Run: headless pygame with SDL's dummy video driver; simulated clock (each Clock.tick advances the game by its frame time, no real sleeping); random seed 0; keys injected as events and as key.get_pressed() state; no mouse input.
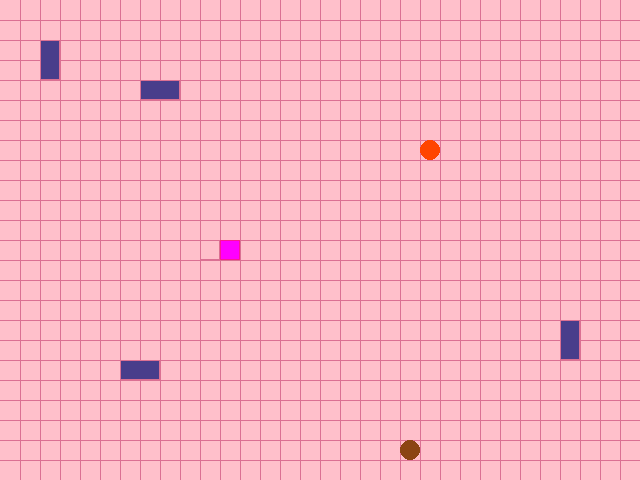
Frame 1 of 4 · flips 1–60 · no input
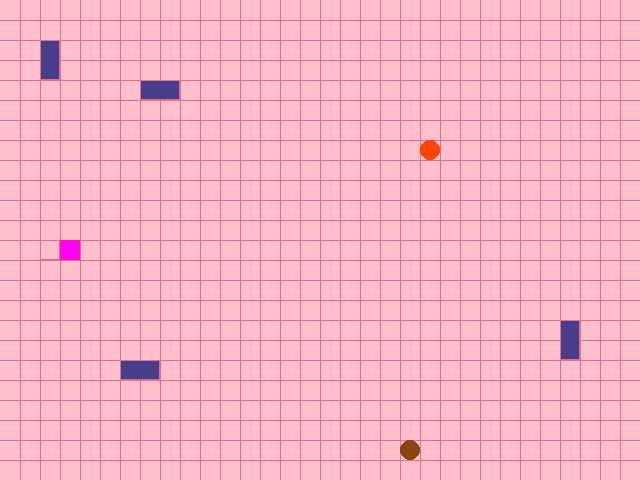
Frame 2 of 4 · flips 61–180 · tapped SPACE, RETURN · held RIGHT (→), D
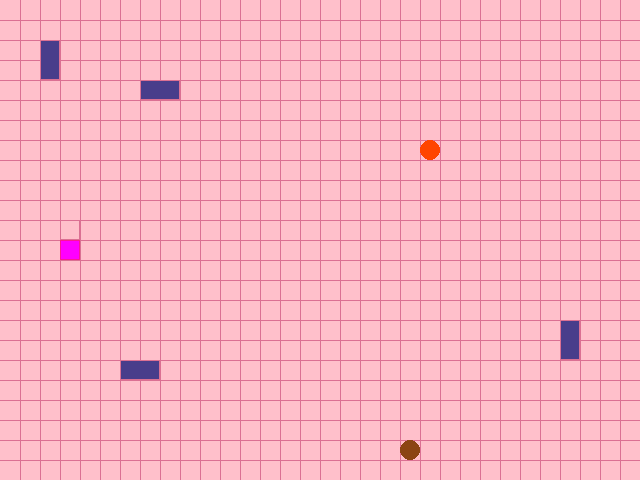
Frame 3 of 4 · flips 181–300 · held DOWN (↓), S
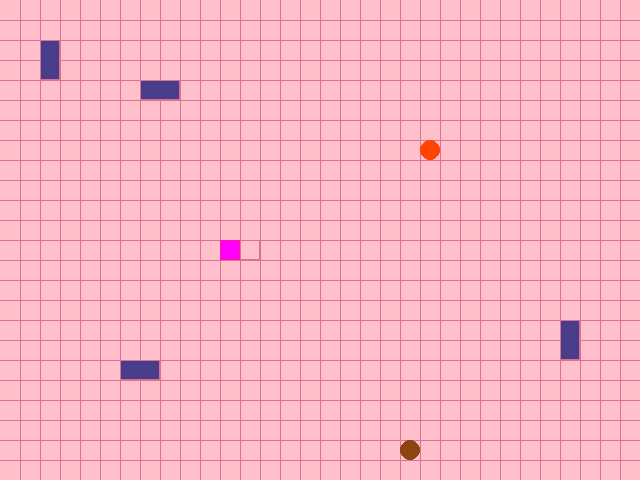
Frame 4 of 4 · flips 301–420 · held LEFT (←), A, UP (↑), W

The pygame program that drew these frames:

import random

import pygame as pg

import sys

# Константы для размеров поля и сетки:
SCREEN_WIDTH, SCREEN_HEIGHT = 640, 480
GRID_SIZE = 20
GRID_WIDTH = SCREEN_WIDTH // GRID_SIZE
GRID_HEIGHT = SCREEN_HEIGHT // GRID_SIZE
CENTR_X = GRID_WIDTH // 2 * GRID_SIZE
CENTR_Y = GRID_HEIGHT // 2 * GRID_SIZE
LINE_WIDTH = 1
START_POSITION = (CENTR_X, CENTR_Y)
# Цвета:
WHITE = (255, 255, 255)
PINK = (255, 192, 203)
PALE_VIOLET_RED = (219, 112, 147)
ORANGE_RED = (255, 69, 0)
FUCHSIA = (255, 0, 255)
DEEP_PINK = (255, 20, 147)
SADDLE_BROWN = (139, 69, 19)
DARK_SLATE_BLUE = (72, 61, 139)
# Цвета игры (оставила, чтобы было понятно,
# что хвост закрашивается цветами поля и сетки):
BOARD_BACKGROUND_COLOR = PINK
BORDER_COLOR = PALE_VIOLET_RED
APPLE_COLOR = ORANGE_RED
SNAKE_COLOR = FUCHSIA
SNAKE_BORDER_COLOR = DEEP_PINK
FRUIT_COLOR = SADDLE_BROWN
STONE_COLOR = DARK_SLATE_BLUE
# Направления движения:
UP = (0, -1)
DOWN = (0, 1)
LEFT = (-1, 0)
RIGHT = (1, 0)
TURNS = {
    pg.K_UP: (UP, DOWN),
    pg.K_DOWN: (DOWN, UP),
    pg.K_LEFT: (LEFT, RIGHT),
    pg.K_RIGHT: (RIGHT, LEFT)
}

SPEED = 5


def draw_lines() -> None:
    """Отрисовать сетку поля."""
    for i in range(1, GRID_WIDTH):
        pg.draw.line(
            screen,
            BORDER_COLOR,
            (i * GRID_SIZE, 0),
            (i * GRID_SIZE, SCREEN_HEIGHT),
            LINE_WIDTH
        )
    for i in range(1, GRID_HEIGHT):
        pg.draw.line(
            screen,
            BORDER_COLOR,
            (0, i * GRID_SIZE),
            (SCREEN_WIDTH, i * GRID_SIZE),
            LINE_WIDTH
        )


def handle_keys(game_object) -> None:
    """Обработка нажатия клавиш."""
    for event in pg.event.get():
        if event.type == pg.QUIT:
            pg.quit()
            sys.exit()
        elif event.type == pg.KEYDOWN:
            if event.key == pg.K_ESCAPE:
                pg.quit()
                sys.exit()
            new_direction, opposite = TURNS.get(
                event.key, (game_object.direction, game_object.direction)
            )
            if game_object.direction != opposite:
                game_object.next_direction = new_direction


class GameObject:
    """
    Игровой объект.

    Содержит два метода-заглушки,
    которые будут переопределены в наследниках.
    """

    def __init__(self, position=START_POSITION, body_color=WHITE):
        """
        Инициализация нового игрового объекта.

        position: позиция объекта на поле, заданная x, y координатами.
        body_color: цвет объекта.
        """
        self.position = position
        self.body_color = body_color

    def draw(self):
        """
        Отрисовка объекта.

        Метод-заглушка для переопределения в наследниках.
        """
        raise NotImplementedError(
            f'Метод draw не определен в классе {self.__class__.__name__}'
        )

    def draw_cell(
            self,
            position,
            body_color=WHITE,
            border_color=WHITE,
            size=(GRID_SIZE, GRID_SIZE)
    ):
        """Отрисовка одной ячейки."""
        rect = (pg.Rect(position, size))
        pg.draw.rect(screen, body_color, rect)
        pg.draw.rect(screen, border_color, rect, LINE_WIDTH)


class Apple(GameObject):
    """
    Игровой объект - яблоко.

    Дочерний класс, наследуемый от GameObject.
    Переопределены методы draw() и reset().
    Новый метод: определение рандомной позиции объекта.
    Положительно влияет на рост змеи.
    """

    def __init__(self, body_color=ORANGE_RED, occupied=[]):
        """Инициализация нового игрового объекта."""
        super().__init__(body_color=body_color)
        self.randomize_position(occupied)

    def draw(self):
        """Отрисовка объекта в форме круга."""
        radius = GRID_SIZE / 2
        x, y = self.position
        x_centr, y_centr = (x + radius), (y + radius)
        pg.draw.circle(screen, self.body_color, (x_centr, y_centr), radius)

    def randomize_position(self, occupied):
        """
        Определение позиции объекта на игровом поле.

        Позиция определяется рандомно, учитывается расположение другого
        объекта на поле для исключения перекрывания.

        snake: координаты другого игрового объекта.
        """
        while True:
            self.position = (
                random.randrange(0, SCREEN_WIDTH, GRID_SIZE),
                random.randrange(0, SCREEN_HEIGHT, GRID_SIZE)
            )
            if self.position not in occupied:
                break


class InedibleFruit(Apple):
    """
    Игровой объект - несъедобный фрукт.

    Дочерний класс, наследуемый от Apple.
    Уменьшает длину змеи при контакте.
    """

    def __init__(self, body_color=SADDLE_BROWN, occupied=None):
        """Инициализация нового игрового объекта."""
        super().__init__(body_color=body_color)
        self.randomize_position(occupied)


class Stone(Apple):
    """
    Игровой объект - каменная стена.

    Дочерний класс, наследуемый от Apple.
    При контакте со змеёй возвращает её к стартовым позициям.
    """

    def __init__(self, body_color=DARK_SLATE_BLUE, occupied=None):
        """Инициализация нового игрового объекта."""
        super().__init__(body_color=body_color)
        self.randomize_position(occupied)

    def draw(self):
        """Отрисовка объекта в форме прямоугольника."""
        self.draw_cell(
            self.position[0],
            self.body_color,
            BORDER_COLOR,
            self.size
        )

    def randomize_position(self, occupied):
        """
        Определение позиции объекта на игровом поле.

        Позиция определяется рандомно, учитывается расположение другого
        объекта на поле для исключения перекрывания.

        snake: координаты другого игрового объекта (змеи).
        apple: координаты съедобного для змеи объекта(яблока).
        fruit: координаты несъедобного для змеи объекта(фрукта).
        """
        while True:
            size = random.choice([
                (GRID_SIZE * 2, GRID_SIZE),
                (GRID_SIZE, GRID_SIZE * 2)
            ])
            position = (
                random.randrange(0, (SCREEN_WIDTH - GRID_SIZE), GRID_SIZE),
                random.randrange(0, (SCREEN_HEIGHT - GRID_SIZE), GRID_SIZE)
            )
            result = [
                position, tuple(
                    [(x + y - GRID_SIZE) for x, y in zip(position, size)]
                )
            ]
            if all(cell not in occupied for cell in result):
                self.position, self.size = result, size
                break


class Snake(GameObject):
    """
    Игровой объект - змея.

    Дочерний класс, наследуемый от GameObject.
    Переопределены методы draw() и reset().
    Новые методы: определение позиции головы объекта,
    движение объекта, обновление направления движения.
    """

    def __init__(self, body_color=FUCHSIA, border_color=DEEP_PINK):
        """
        Инициализация нового игрового объекта - змеи.

        positions: позиции сегментов объекта на поле,
        заданные x, y координатами,
        body_color: цвет объекта,
        length: длина змеи,
        direction: направление движения змеи,
        next_direction: новое направление движения змеи,
        last: координаты последнего сегмента.
        """
        super().__init__(body_color=body_color)
        self.border_color = border_color
        self.reset()

    def get_head_position(self):
        """Определение координат головы змеи."""
        return self.positions[0]

    def reset(self):
        """Сброс змеи до стартовых значений."""
        self.length = 1
        self.direction = RIGHT
        self.next_direction = None
        self.positions = [self.position]
        self.last = None

    def move(self):
        """
        Движение змеи по игровому полю.

        Учитывает столкновение змеи со своим телом и
        сбрасывает её до стартовых значений.
        Корректирует координаты сегментов змеи.
        """
        self.last = None
        x_head_position, y_head_position = self.get_head_position()
        x, y = self.direction
        new_head_position = (
            ((x_head_position + (x * GRID_SIZE)) % SCREEN_WIDTH),
            ((y_head_position + (y * GRID_SIZE)) % SCREEN_HEIGHT)
        )
        self.positions.insert(0, new_head_position)
        if len(self.positions) > self.length:
            self.last = self.positions.pop()

    def update_direction(self):
        """Обновление направления движения."""
        if self.next_direction:
            self.direction = self.next_direction
            self.next_direction = None

    def draw(self):
        """
        Отрисовка сегментов змеи.

        Затирание хвоста для создания видимости движения змеи.
        """
        for position in self.positions[1:]:
            self.draw_cell(position, self.body_color, self.border_color)

        self.draw_cell(
            self.get_head_position(), self.body_color, self.border_color
        )

        if self.last:
            self.draw_cell(self.last, BOARD_BACKGROUND_COLOR, BORDER_COLOR)


def changing(snake, apple, fruit, stones):
    """
    Смена позиций у игровых объектов:

    яблока, несъедобного фрукта, препятствия.
    """
    apple.randomize_position(snake.positions)
    fruit.randomize_position([*snake.positions, apple.position])
    for stone in stones:
        stone.randomize_position(
            [*snake.positions, apple.position, fruit.position]
        )


def eating(snake, apple, fruit, stones) -> None:
    """
    Реализация поедания съедобного или несъедобного фрукта.

    При поедании съедобного яблока - длина змеи увеличивается на 1 сегмент.
    При поедании несъедобного фрукта - длина змеи уменьшается на 1 сегмент.
    Если змея состоит из 1 сегмента, то при поедании несъедобного фрукта
    змея сбрасывается до стартовых позиций.

    """
    head = snake.get_head_position()
    if head == apple.position:
        snake.length += 1
        changing(snake, apple, fruit, stones)
    elif head == fruit.position:
        if snake.length > 1:
            snake.length -= 1
            changing(snake, apple, fruit, stones)
        else:
            changing(snake, apple, fruit, stones)
            snake.reset()


def is_clashing(snake, apple, fruit, stones):
    """
    Проверка столкновения змеи.

    После столкновения змея возвращается в стартовую точку,
    обновляются позиции всех игровых объектов.
    """
    if snake.get_head_position() in snake.positions[1:]:
        changing(snake, apple, fruit, stones)
        snake.reset()
    for stone in stones:
        if snake.get_head_position() in stone.position:
            snake.reset()
            changing(snake, apple, fruit, stones)


screen = pg.display.set_mode((SCREEN_WIDTH, SCREEN_HEIGHT), 0, 32)
clock = pg.time.Clock()


def main():
    """
    Основа игры.

    Инициализация pygame и создание объектов.
    Основной цикл игры: логика и отрисовка элементов.
    """
    pg.init()
    pg.display.set_caption('Змейка')
    snake = Snake()
    apple = Apple(occupied=snake.positions)
    fruit = InedibleFruit(occupied=[*snake.positions, apple.position])
    stones = [Stone(
        occupied=[*snake.positions, apple.position, fruit.position]
    ) for _ in range(4)]

    while True:
        clock.tick(SPEED)
        handle_keys(snake)
        snake.update_direction()
        snake.move()
        is_clashing(snake, apple, fruit, stones)
        eating(snake, apple, fruit, stones)
        screen.fill(BOARD_BACKGROUND_COLOR)
        draw_lines()
        snake.draw()
        apple.draw()
        fruit.draw()
        for stone in stones:
            stone.draw()
        pg.display.update()

    pg.quit()


if __name__ == '__main__':
    main()
